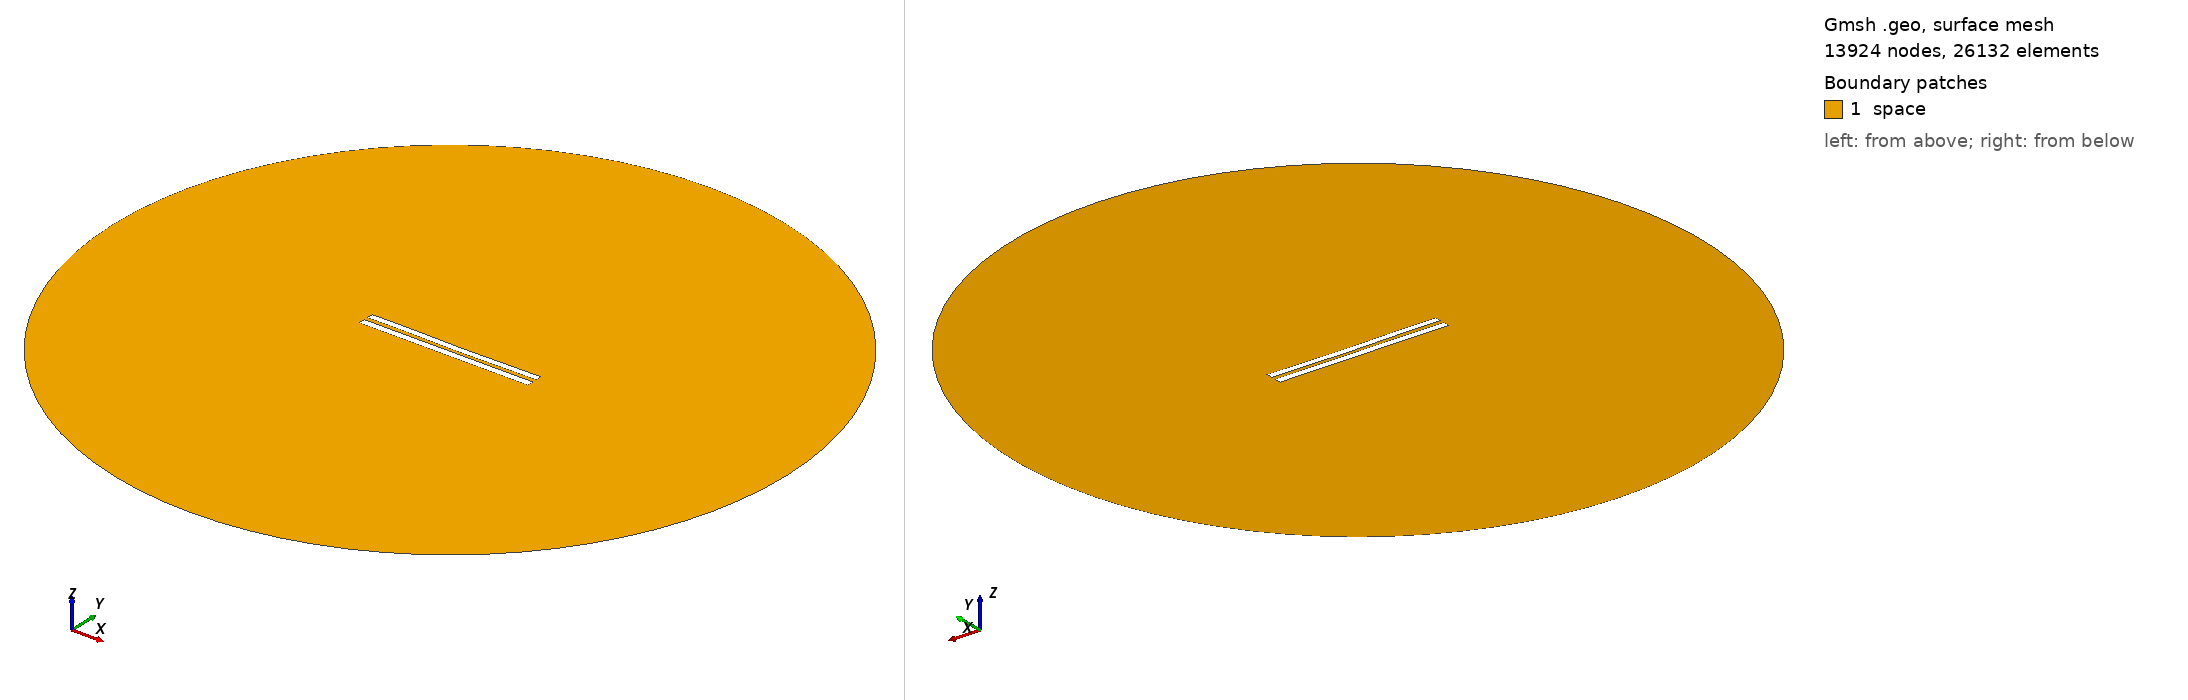

Gmsh geometry script, surface-meshed: 13924 nodes, 26132 surface elements. Boundary patches (legend numbers): 1 space. Left view from above one corner, right view from below the opposite corner. Legend entries are the model's physical surfaces. The drawing asked Gmsh for element sizes between 1% and 20% of the model's largest extent; the script's own settings can give other sizes.

=== 5769.geo (drawn) ===
//---------------------------------------
// Geometry kernel
//---------------------------------------

SetFactory("OpenCASCADE");



//---------------------------------------
// Parameters of the geometry
//---------------------------------------

// Overetch of the upper plate
overetch = 0.125;

// Distance between the plates
distance = 2.5;

// Discretization over the x axis (for the deformation)
nx = 50; 

// Length of the plate
L = 100 - overetch; 

// Number of modes
n = 4; 

// 1st mode coefficient
coeff(1) = -0.075;
beta(1) = 0.596864 * 3.1415926535 / L;

// 2nd mode coefficient
coeff(2) = -0.15;
beta(2) = 1.49418 * 3.1415926535 / L;

// 3rd mode coefficient
coeff(3) = 0.07499999999999998;
beta(3) = 2.50025 * 3.1415926535 / L;

// 4th mode coefficient
coeff(4) = 0.07499999999999998;
beta(4) = 3.49999 * 3.1415926535 / L;



//---------------------------------------
// Upper plate (deformed rectangle)
//---------------------------------------

// Coordiantes of the upper plate
xmin = -50;
xmax = 50 - overetch;

// Height of the upper plate
yheight = 4 - 2 * overetch;

// Indexes of the points
UpperID[] = {};
LowerID[] = {};
LeftID[] = {};
RightID[] = {};

// Point index
p = 1;

// Horizontal edges
For i In {1:nx}
    x = xmin + (i-1)*(xmax - xmin)/(nx-1);

    y_bottom = distance / 2 + overetch;
    For j In {1:n}
        C = (Cosh(beta(j)*L) + Cos(beta(j)*L)) / (Sinh(beta(j)*L) + Sin(beta(j)*L));
        y_bottom  = y_bottom + coeff(j) * (Cosh(beta(j)*(x+50)) - Cos(beta(j)*(x+50)) - C * (Sinh(beta(j)*(x+50)) - Sin(beta(j)*(x+50))));
    EndFor

    y_top = y_bottom + yheight;

    Point(p) = {x, y_top, 0, 1.0};
    UpperID[i] = p;
    p = p + 1;

    Point(p) = {x, y_bottom, 0, 1.0};
    LowerID[i] = p;
    p = p + 1;
EndFor

// Create point lists
UpperPts[] = {}; LowerPts[] = {};
For i In {1:nx}
  UpperPts[] += {UpperID[i]};
  LowerPts[] += {LowerID[i]};
EndFor

// Build splines
Spline(1) = {UpperPts[]};
Spline(2) = {LowerPts[]};
Line(3) = {LowerPts[nx-1], UpperPts[nx-1]};
Line(4) = {LowerPts[0], UpperPts[0]};

// Build the plane surface
Curve Loop(1) = {2, 3, -1, -4};
Plane Surface(1) = {1};



//---------------------------------------
// Lower plate (rectangle)
//---------------------------------------

// Vertices
Point(1001) = {-50, -1, 0, 1.0};
Point(1002) = { 50, -1, 0, 1.0};
Point(1003) = { 50,  -5, 0, 1.0};
Point(1004) = {-50,  -5, 0, 1.0};

// Edges
Line(5) = {1001, 1002};
Line(6) = {1002, 1003};
Line(7) = {1003, 1004};
Line(8) = {1004, 1001};

// Plane surface
Line Loop(2) = {5, 6, 7, 8};
Plane Surface(2) = {2}; 



//---------------------------------------
// Outer (fictious) boundary
//---------------------------------------

// Points
Point(1005) = {0, 0, 0};       // Center
Point(1006) = {200, 0, 0};     // Start point
Point(1007) = {0, 200, 0};     // 90 degrees
Point(1008) = {-200, 0, 0};    // 180 degrees
Point(1009) = {0, -200, 0};    // 270 degrees

// Circle arcs (each needs start, center, end)
Circle(9) = {1006, 1005, 1007};
Circle(10) = {1007, 1005, 1008};
Circle(11) = {1008, 1005, 1009};
Circle(12) = {1009, 1005, 1006};

// Plane surface for the entire domain
Curve Loop(3) = {9, 10, 11, 12};
Surface(3) = {3};

// Subtract the plates from the whole domain to obtain the actual domain where we want to solve the equations
BooleanDifference{ Surface{3}; Delete; }{ Surface{1}; Surface{2}; Delete; }




//---------------------------------------
// Transfinite Lines/Curves
//---------------------------------------

// Set the number of points on the boundaries
r = 7;

// Plates
Transfinite Curve {1, 2} = 50*r Using Progression 1;
Transfinite Curve {3, 4} = 2*r Using Progression 1;
Transfinite Line {5, 7} = 50*r Using Progression 1;
Transfinite Line {6, 8} = 2*r Using Progression 1;

// Outer boundary
Transfinite Line {9, 10, 11, 12} = 20 Using Progression 1;



//---------------------------------------
// Physical groups
//---------------------------------------                

// Physical curves (boundaries)
Physical Line("force_segment", 10) = {2};
Physical Line("upper_plate", 11) = {1, 3, 4};
Physical Line("lower_plate", 12) = {5, 6, 7, 8};
Physical Line("boundary", 20) = {9, 10, 11, 12};

// Physical Surfaces
Physical Surface("space", 30) = {3};



//---------------------------------------
// 6. Generate the Mesh
//---------------------------------------

// 2D mesh generation
Mesh 2;
